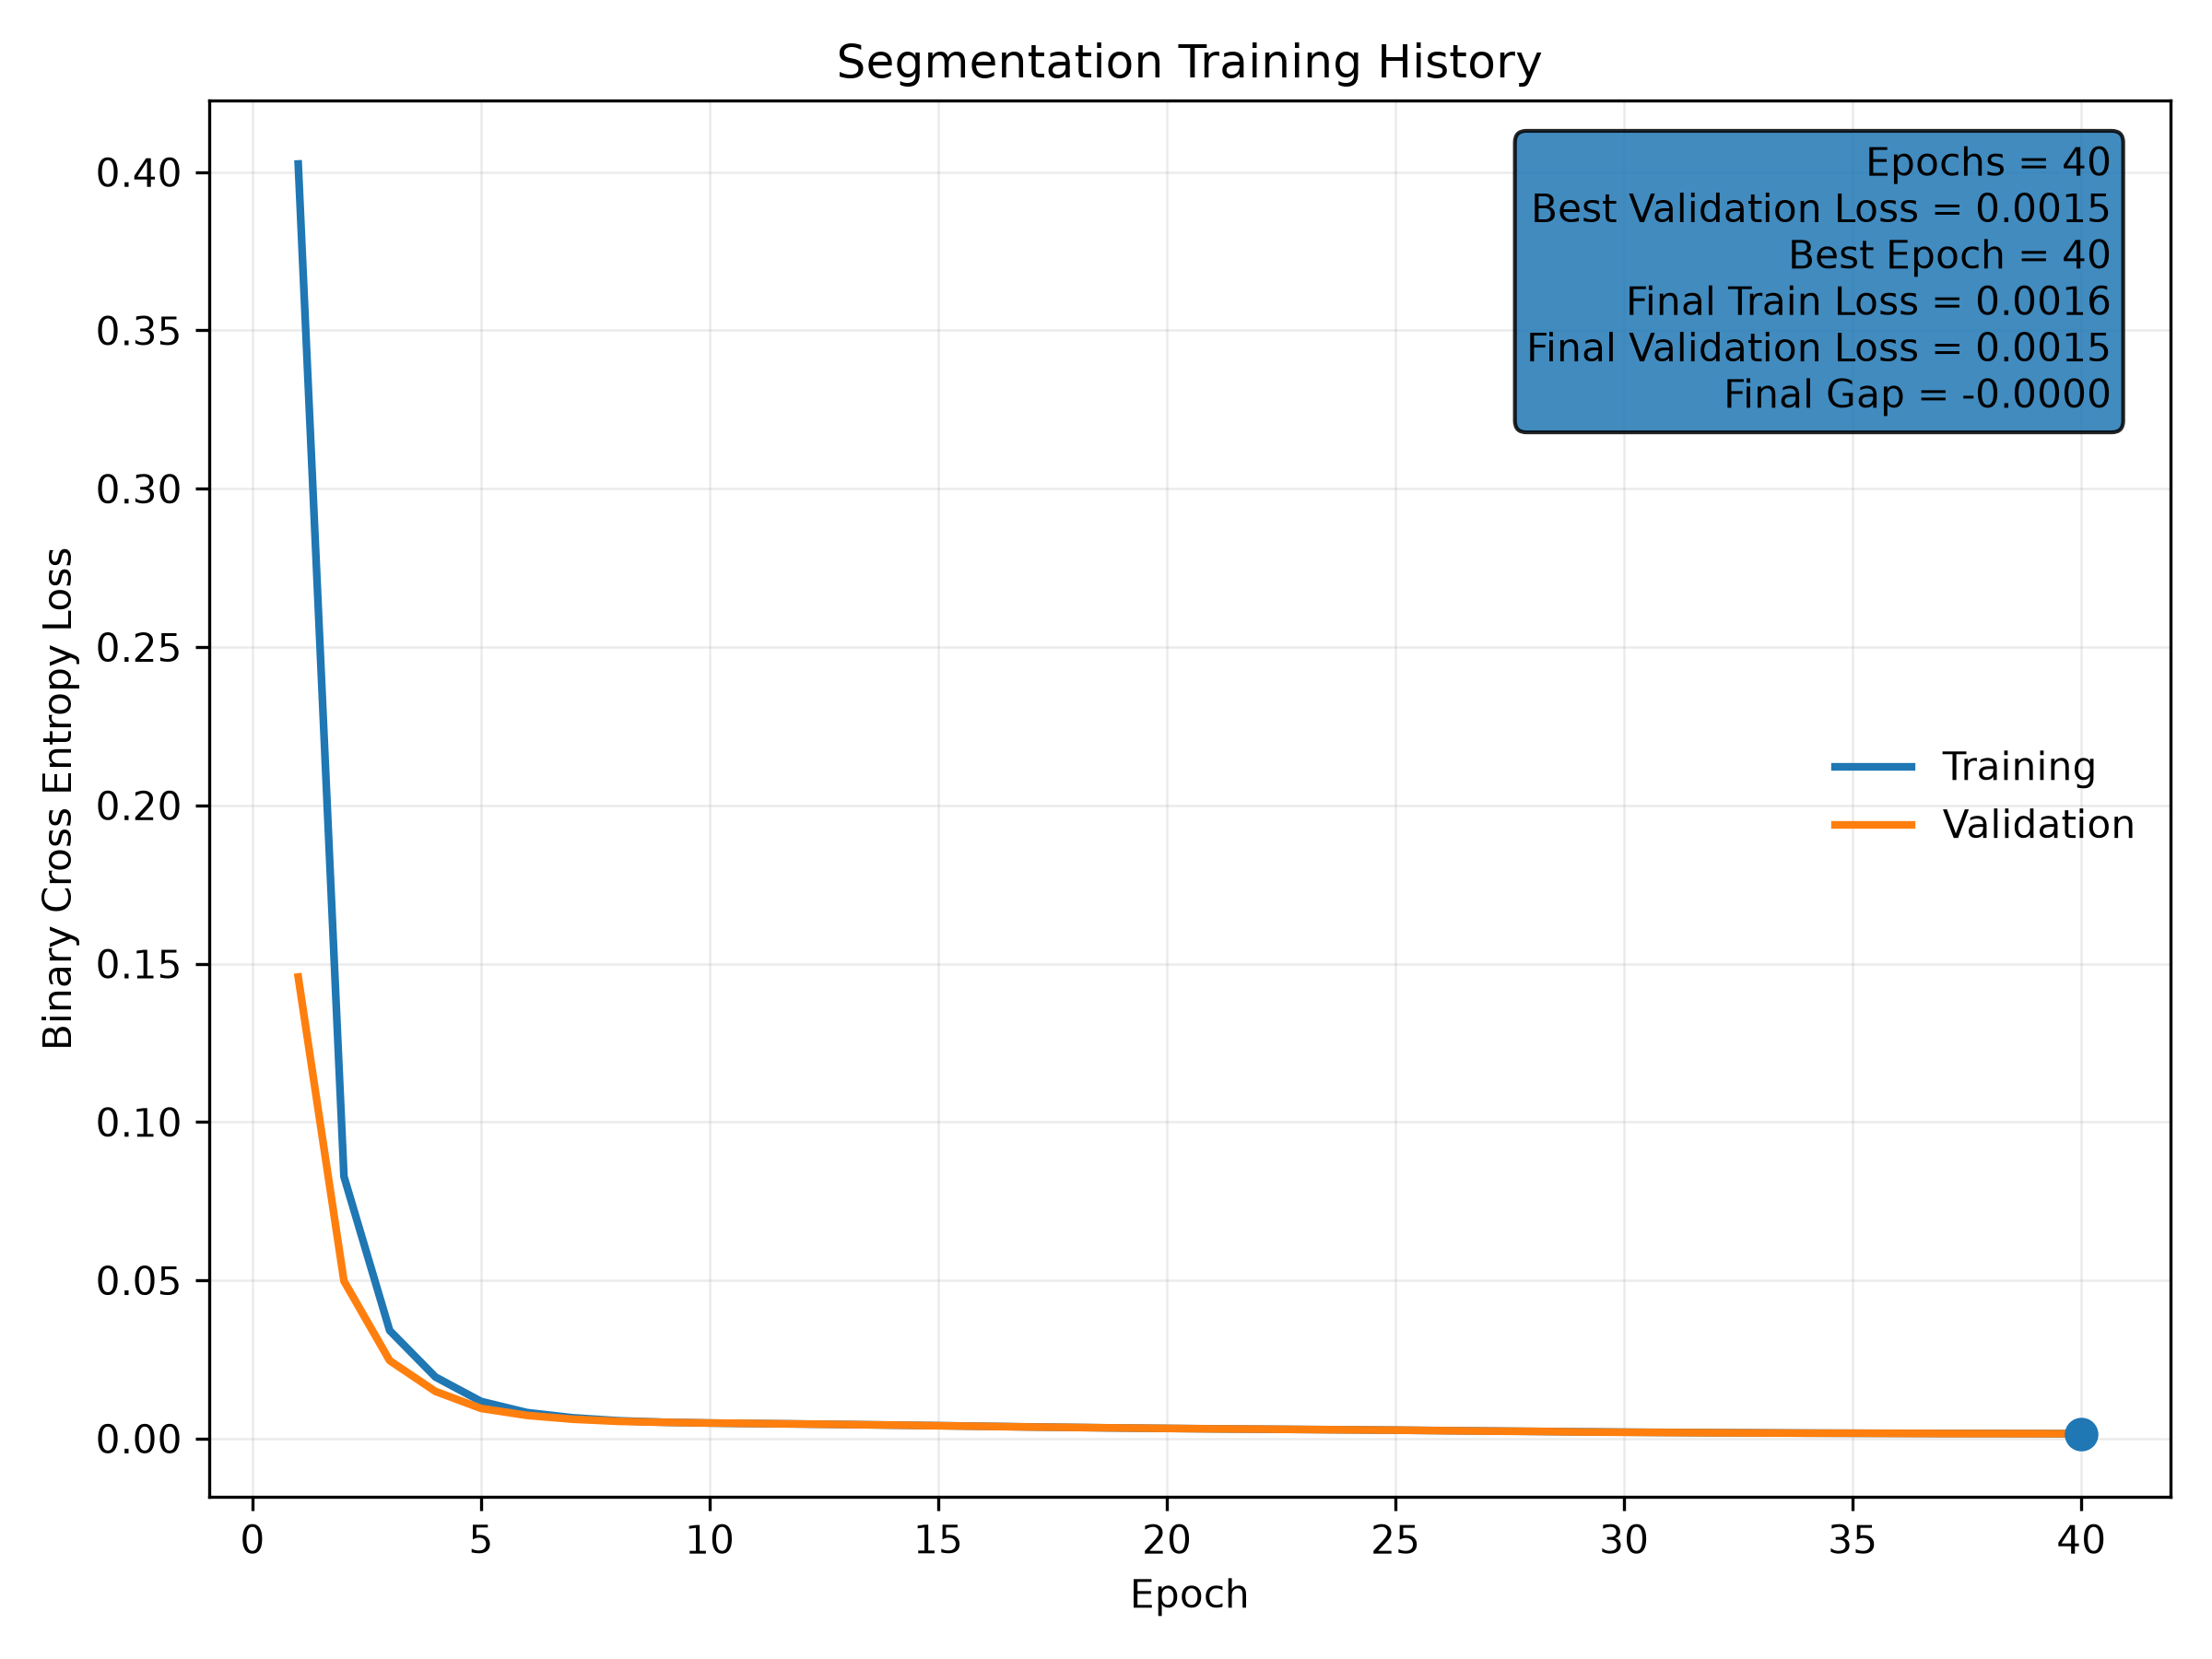

The file beside this chart, header and first rows:
epoch, train_loss, validation_loss
1, 0.4026, 0.1458
2, 0.08276, 0.04976
3, 0.03413, 0.02464
4, 0.01946, 0.01491
5, 0.01174, 0.009523
6, 0.008233, 0.007332
7, 0.006583, 0.006118
8, 0.005636, 0.005446
9, 0.005168, 0.005135
10, 0.004906, 0.004917
11, 0.00474, 0.004763
12, 0.00461, 0.004602
13, 0.004449, 0.004438
14, 0.004263, 0.004266
15, 0.004086, 0.004052
16, 0.00389, 0.003865
17, 0.003689, 0.00366
18, 0.003515, 0.003516
19, 0.003343, 0.00336
20, 0.003212, 0.003207
21, 0.003093, 0.003073
22, 0.002976, 0.00299
23, 0.002877, 0.002875
24, 0.002781, 0.002757
25, 0.00266, 0.002664
26, 0.002529, 0.002503
27, 0.002398, 0.002357
28, 0.002276, 0.002273
29, 0.002155, 0.002097
30, 0.002033, 0.001993
31, 0.001943, 0.001911
32, 0.001857, 0.001834
33, 0.001794, 0.00178
34, 0.001734, 0.001708
35, 0.001687, 0.001697
36, 0.001662, 0.001645
37, 0.001615, 0.001595
38, 0.001614, 0.001581
39, 0.001575, 0.001564
40, 0.001555, 0.001527
